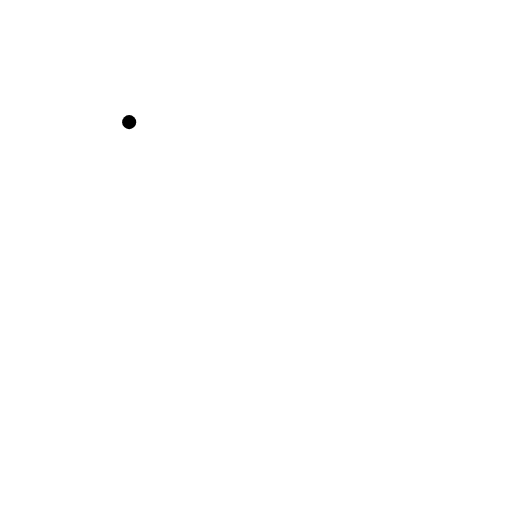
t = 0.00 s
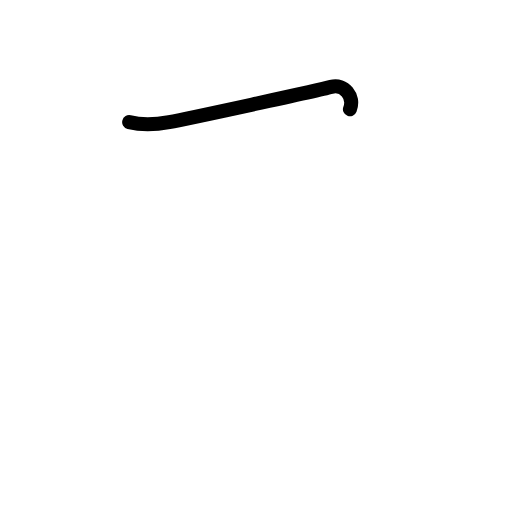
t = 0.38 s
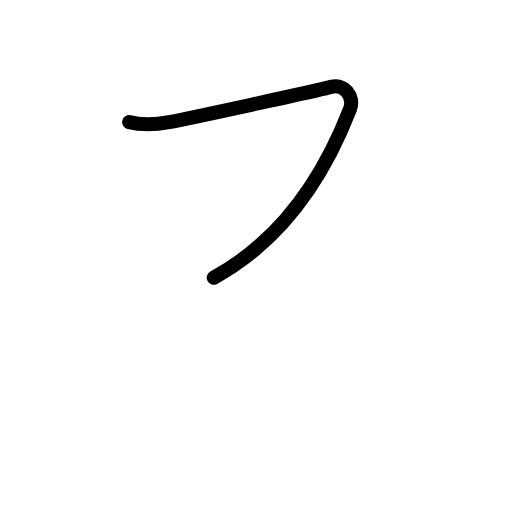
t = 0.75 s
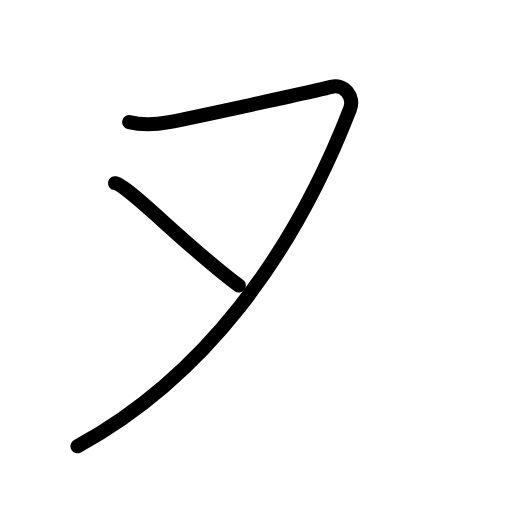
t = 1.25 s
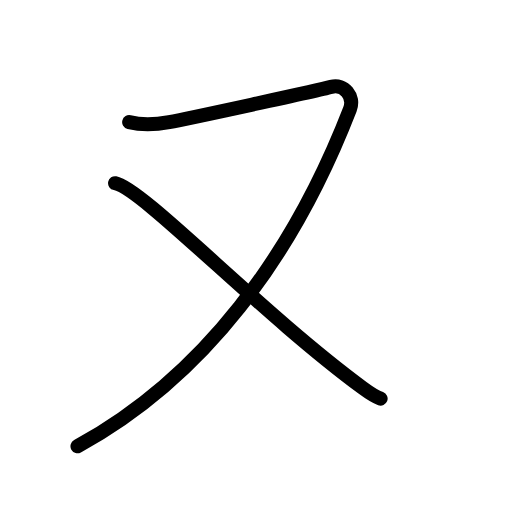
t = 1.63 s
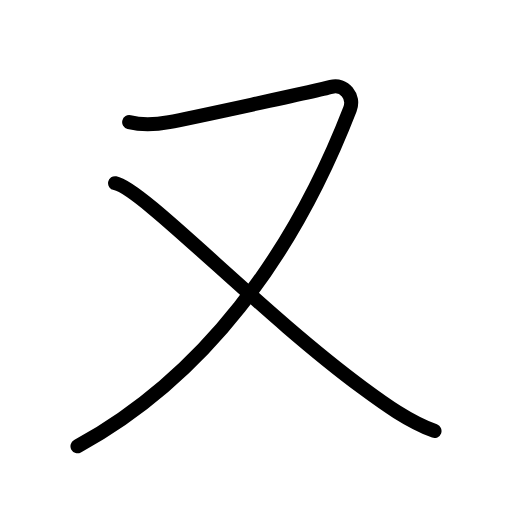
t = 2.00 s

The animated SVG that drew these frames (rendered in a browser with its animation timeline set to each time). Animation: 5 SMIL elements (animate=5); one cycle of 2.00 s.

<?xml version="1.0" encoding="UTF-8"?>
<!--
AniKanjiVG is licensed by CC-BY-SA Paul C. Sommerhoff (https://bitbucket.org/sommerhoff/anikanjivg).
AniKanjiVG uses KanjiVG which is licensed by CC-BY-SA Ulrich Apel (http://kanjivg.tagaini.net).
See also http://creativecommons.org/licenses/by-sa/3.0/
-->
<svg xmlns:kvg='http://kanjivg.tagaini.net' xmlns='http://www.w3.org/2000/svg' width='109' height='109' viewBox='0 0 109 109' style='fill:none;stroke:#000000;stroke-width:3;stroke-linecap:round;stroke-linejoin:round;' id="kvg:kanji_053c8"><g id="kvg:053c8" kvg:element="又" kvg:radical="general"><path id="kvg:053c8-s1" kvg:type="㇇" d="M27.5,26c2,0.5,4.5,0.75,8.5,0s31.75-6.75,34.5-7.5s5.06,2.02,4,4.75c-12.12,31.25-31.12,57-58,71.75"><animate attributeName="d" begin="0.0s" dur="0.5s" from="M27.5,26C27.5,26,27.5,26,27.5,26" to="M27.5,26c2,0.5,4.5,0.75,8.5,0s31.75-6.75,34.5-7.5s5.06,2.02,4,4.75" />
<animate attributeName="d" begin="0.5s" dur="0.5s" from="M27.5,26c2,0.5,4.5,0.75,8.5,0s31.75-6.75,34.5-7.5s5.06,2.02,4,4.75c0,0,0,0,0,0,0" to="M27.5,26c2,0.5,4.5,0.75,8.5,0s31.75-6.75,34.5-7.5s5.06,2.02,4,4.75c-12.12,31.25-31.12,57-58,71.75" />
</path>
<path id="kvg:053c8-s2" kvg:type="㇏" d="M24.5,39c5.89,1.13,30.77,27.42,52.7,43.57c4.77,3.52,9.71,7.1,15.3,9.18"><animate attributeName="d" begin="1.0s" dur="0.5s" from="M24.5,39C24.5,39,24.5,39,24.5,39" to="M24.5,39c5.89,1.13,30.77,27.42,52.7,43.57" />
<animate attributeName="d" begin="1.5s" dur="0.5s" from="M24.5,39c5.89,1.13,30.77,27.42,52.7,43.57c0,0,0,0,0,0,0" to="M24.5,39c5.89,1.13,30.77,27.42,52.7,43.57c4.77,3.52,9.71,7.1,15.3,9.18" />
<animate attributeName="d" begin="0s" dur="1.0s" from="M-100,-100" to="M-100,-100" />
</path>
</g>
</svg>
